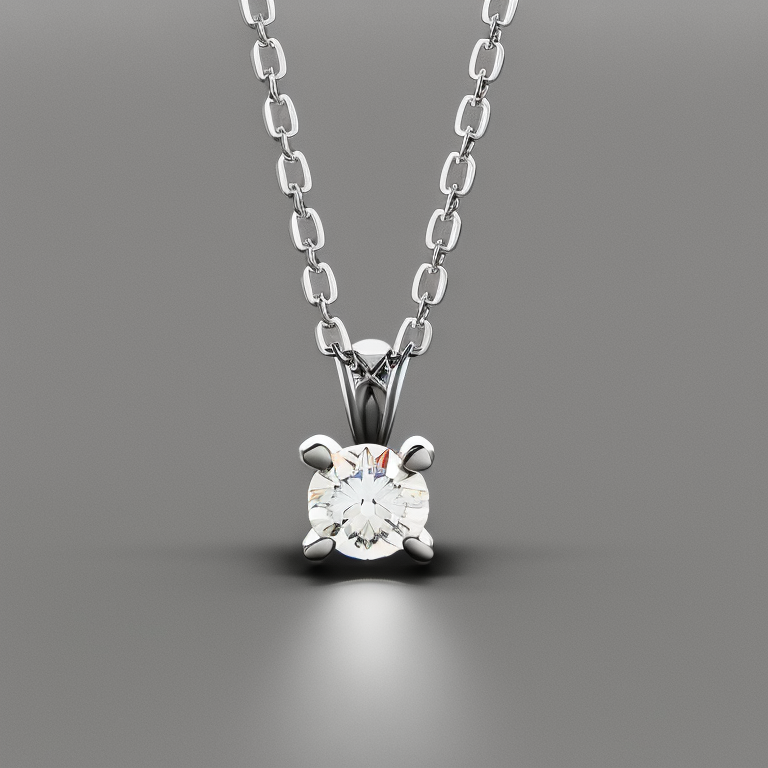
Generation parameters embedded in this image by AUTOMATIC1111 Stable Diffusion web UI or a fork of it (Forge, ...) (PNG 'parameters' text chunk):
photo of a 4 prong diamond solitaire necklace
Steps: 50, Sampler: Euler a, CFG scale: 7, Seed: 1349565163, Size: 768x768, Model hash: 4bdfc29c